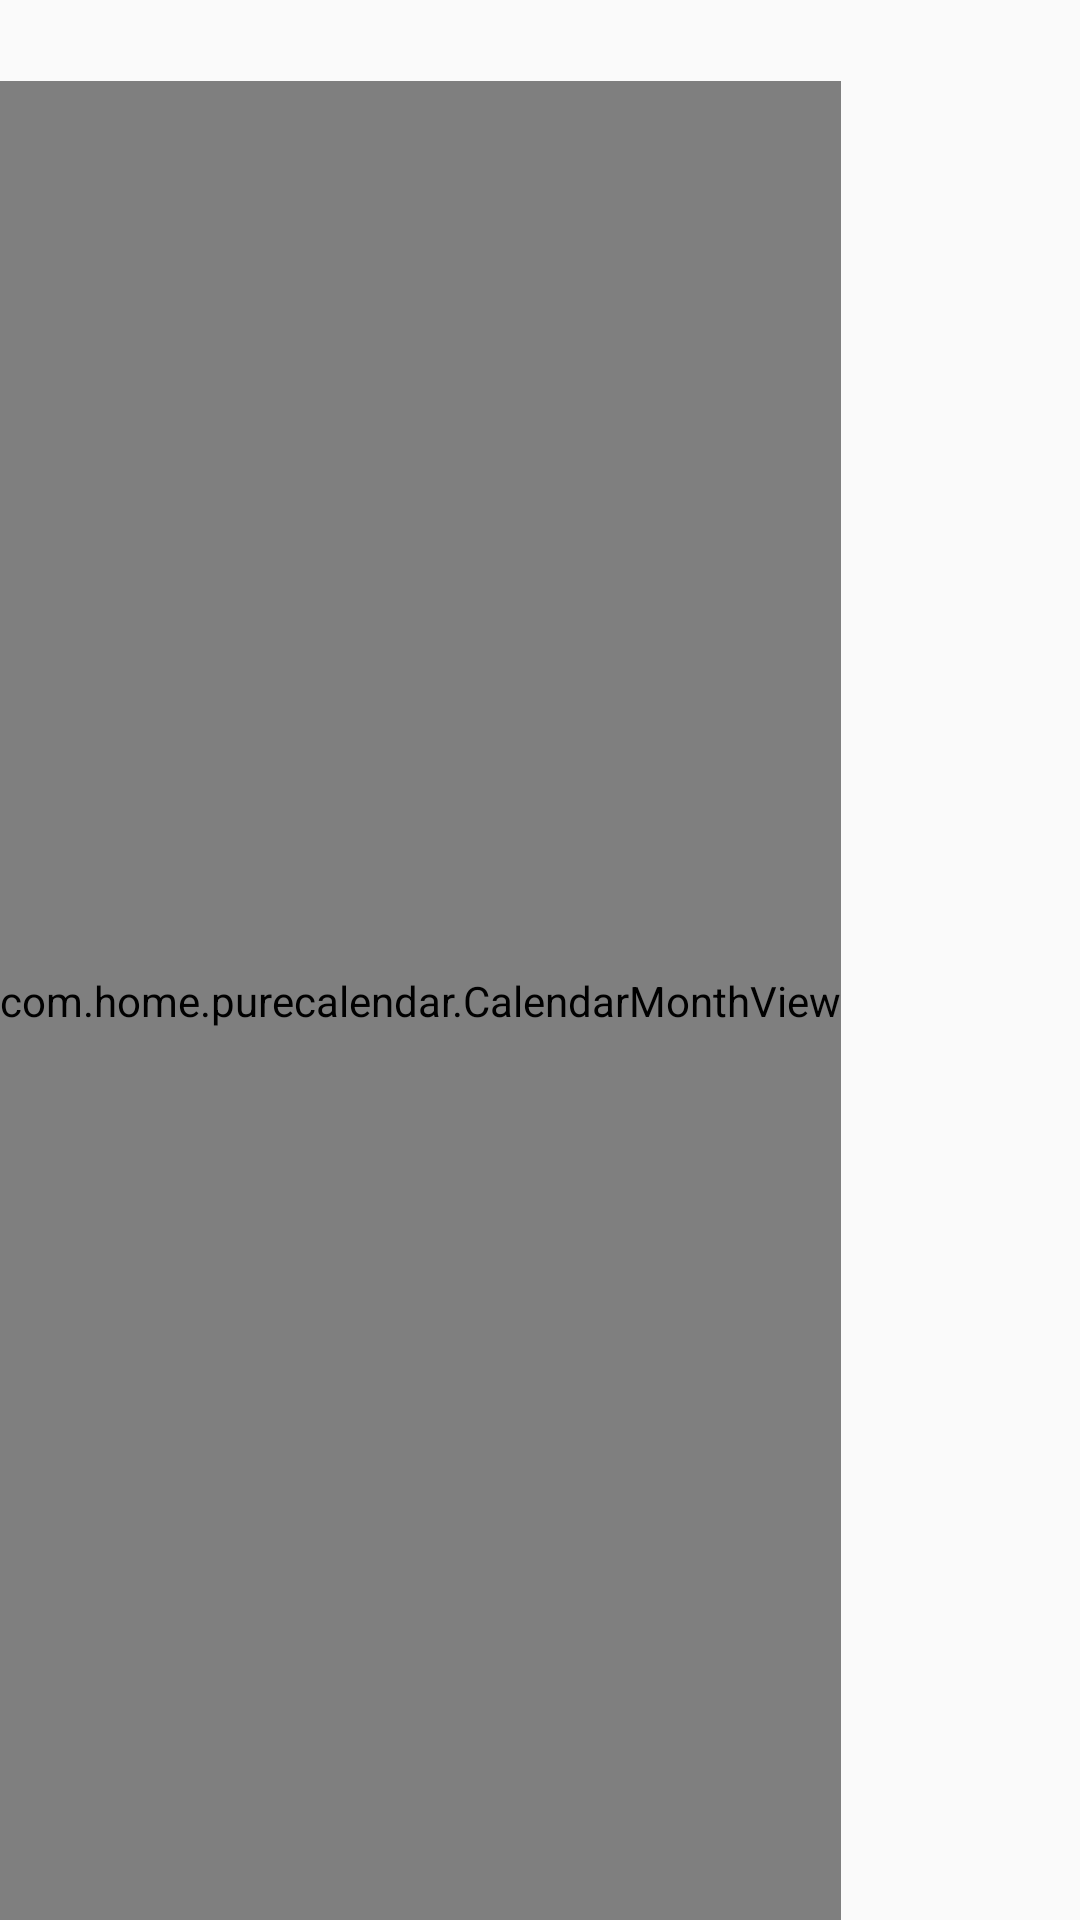

The Android layout XML behind this screen, and the referenced resources:
<!-- AndroidManifest.xml: application theme AppTheme -->
<!-- res/layout/activity_main.xml -->
<RelativeLayout xmlns:android="http://schemas.android.com/apk/res/android"
    xmlns:app="http://schemas.android.com/apk/res-auto"
    xmlns:tools="http://schemas.android.com/tools"
    android:id="@+id/monthviewlayout"
    android:layout_width="wrap_content"
    android:layout_height="wrap_content"
    android:paddingBottom="@dimen/activity_vertical_margin"
    android:paddingLeft="@dimen/activity_horizontal_margin"
    android:paddingRight="@dimen/activity_horizontal_margin"
    android:paddingTop="@dimen/activity_vertical_margin"
    tools:context=".MainActivity" >

    <TextView
        android:id="@+id/title"
        android:layout_width="match_parent"
        android:layout_height="wrap_content"
        android:textSize="20sp"
        android:layout_alignParentTop="true"
        android:layout_alignParentLeft="true"
    />
    <com.home.purecalendar.CalendarMonthView
        android:id="@+id/listview"
        app:dividercolor="@color/frame_color"
        app:dividerwidth="5px"
        android:layout_below="@id/title"
        android:layout_width="wrap_content"
        android:layout_height="match_parent"/>

</RelativeLayout>
<!-- resources referenced by this layout -->
<resources>
  <color name="frame_color">#ff212121</color>
  <dimen name="activity_horizontal_margin">128dp</dimen>
  <style name="AppTheme" parent="Theme.AppCompat.Light.NoActionBar">
          
          <item name="colorPrimary">@color/style_color_primary</item>
          <item name="colorPrimaryDark">@color/style_color_primary_dark</item>
      </style>
  <color name="style_color_primary">#ff5edaff</color>
  <color name="style_color_primary_dark">#ff2863ea</color>
</resources>
